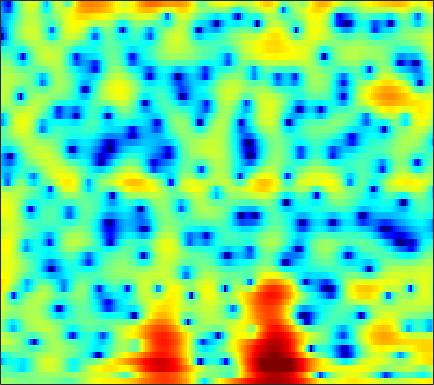

Source data for this figure (header and first rows):
1.1672, 1.119, 1.0255, 0.89529, 0.77514, 0.5764, 0.35353, 0.1836, -0.033035, -0.20574, -0.31743, -0.35901, -0.35865, -0.30467, -0.24544, -0.14566, -0.03506, 0.044271, 0.13676, 0.19902, 0.21854, 0.19802, 0.11787, -0.017229
-1.142, -1.085, -1.047, -1.044, -1.057, -1.085, -1.11, -1.116, -1.095, -1.039, -0.9341, -0.8276, -0.6499, -0.4377, -0.2626, -0.02229, 0.2173, 0.3861, 0.5896, 0.7626, 0.8955, 0.9663, 1.022, 1.031
-1.846, -1.941, -2.139, -2.455, -2.793, -3.396, -4.192, -4.904, -5.92, -6.756, -6.957, -6.492, -5.18, -3.575, -2.385, -0.9389, 0.2812, 1.05, 1.889, 2.526, 2.973, 3.184, 3.309, 3.258
-9.33, -7.859, -6.334, -5.324, -4.861, -4.608, -4.731, -5.046, -5.667, -6.332, -6.618, -6.311, -5.177, -3.619, -2.394, -0.8787, 0.4294, 1.26, 2.173, 2.874, 3.364, 3.6, 3.744, 3.696
-5.671, -5.032, -4.176, -3.455, -3.021, -2.579, -2.28, -2.124, -1.97, -1.835, -1.685, -1.533, -1.269, -0.9417, -0.6542, -0.2227, 0.2395, 0.5905, 1.039, 1.446, 1.788, 1.991, 2.181, 2.264
0.5688, 0.5564, 0.5381, 0.5037, 0.4498, 0.3263, 0.1262, -0.0766, -0.4154, -0.821, -1.303, -1.673, -2.144, -2.529, -2.704, -2.707, -2.426, -2.055, -1.418, -0.7208, -0.04988, 0.4015, 0.9063, 1.272
3.367, 3.222, 2.987, 2.693, 2.431, 2.024, 1.523, 1.069, 0.3211, -0.633, -1.888, -3.095, -5.266, -8.529, -12.44, -22.47, -14.87, -9.738, -5.699, -3.113, -1.338, -0.3739, 0.549, 1.118
2.617, 2.323, 1.852, 1.33, 0.9489, 0.4899, 0.1207, -0.09679, -0.3444, -0.5961, -0.9319, -1.259, -1.781, -2.305, -2.605, -2.7, -2.341, -1.824, -0.9579, -0.07466, 0.6937, 1.132, 1.504, 1.617
0.3387, -0.5558, -2.19, -4.377, -6.329, -8.596, -8.472, -6.926, -4.66, -2.825, -1.455, -0.6751, 0.1137, 0.6966, 1.042, 1.426, 1.752, 1.963, 2.198, 2.363, 2.444, 2.44, 2.321, 2.068
0.4231, -0.4233, -1.841, -3.556, -4.91, -6.225, -6.136, -5.187, -3.519, -1.966, -0.6825, 0.1032, 0.9403, 1.567, 1.915, 2.234, 2.408, 2.453, 2.417, 2.254, 1.961, 1.668, 1.195, 0.6585
2.126, 1.723, 1.158, 0.6211, 0.2824, -0.02226, -0.1223, -0.06357, 0.1711, 0.5179, 0.9105, 1.203, 1.547, 1.809, 1.942, 2.008, 1.931, 1.772, 1.417, 0.881, 0.1364, -0.5572, -1.683, -3.023
3.209, 2.766, 2.14, 1.541, 1.151, 0.7517, 0.5206, 0.4623, 0.5303, 0.7369, 1.02, 1.246, 1.525, 1.731, 1.828, 1.854, 1.736, 1.531, 1.073, 0.4021, -0.5273, -1.43, -2.992, -5.096
3.737, 2.854, 1.469, -0.07907, -1.256, -2.546, -3.095, -2.921, -2.184, -1.249, -0.3494, 0.2397, 0.9019, 1.423, 1.722, 1.981, 2.09, 2.066, 1.869, 1.485, 0.8966, 0.3213, -0.5841, -1.641
4.792, 3.562, 1.364, -1.805, -5.199, -12.52, -16.19, -10.24, -5.936, -3.638, -2.253, -1.515, -0.6984, 0.04951, 0.5808, 1.235, 1.765, 2.064, 2.301, 2.295, 2.068, 1.766, 1.226, 0.5279
6.515, 5.776, 4.522, 3.05, 1.894, 0.4196, -0.7995, -1.564, -2.545, -3.77, -5.431, -6.819, -7.805, -6.496, -4.719, -2.487, -0.8208, 0.05331, 0.8188, 1.169, 1.173, 0.9524, 0.3782, -0.5057
6.424, 6.119, 5.543, 4.785, 4.098, 3.054, 1.855, 0.8232, -0.824, -2.86, -5.384, -7.483, -9.299, -8.227, -6.545, -4.541, -3.104, -2.385, -1.863, -1.708, -1.861, -2.149, -2.755, -3.545
5.283, 5.256, 5.054, 4.666, 4.271, 3.619, 2.819, 2.15, 1.179, 0.1601, -0.8344, -1.498, -2.202, -2.676, -2.907, -3.136, -3.431, -3.717, -4.266, -5.026, -5.981, -6.722, -7.63, -8.275
4.429, 4.592, 4.632, 4.494, 4.291, 3.891, 3.36, 2.898, 2.22, 1.487, 0.7349, 0.1748, -0.5708, -1.323, -1.899, -2.719, -3.677, -4.537, -5.918, -7.732, -10.2, -12.71, -17.57, -22.98
4.026, 4.285, 4.439, 4.396, 4.233, 3.864, 3.356, 2.891, 2.19, 1.438, 0.6638, 0.08314, -0.6705, -1.41, -1.976, -2.766, -3.63, -4.376, -5.521, -6.867, -8.426, -9.707, -11.2, -11.87
4.276, 4.532, 4.66, 4.536, 4.275, 3.721, 2.948, 2.225, 1.128, -0.04677, -1.183, -1.924, -2.664, -3.13, -3.357, -3.607, -3.869, -4.131, -4.566, -5.061, -5.562, -5.884, -6.104, -6.059
4.952, 5.204, 5.29, 5.067, 4.693, 3.883, 2.667, 1.46, -0.6445, -3.433, -6.942, -9.53, -10.32, -8.274, -6.755, -5.391, -4.709, -4.522, -4.637, -5.035, -5.52, -5.819, -5.976, -5.659
4.655, 5.035, 5.268, 5.18, 4.891, 4.175, 3.05, 1.918, -0.0448, -2.581, -5.578, -7.594, -8.258, -6.911, -5.797, -4.751, -4.391, -4.526, -5.256, -6.703, -9.072, -11.72, -15.99, -14.3
2.848, 3.459, 3.971, 4.165, 4.101, 3.769, 3.172, 2.567, 1.616, 0.575, -0.4347, -1.081, -1.75, -2.178, -2.414, -2.736, -3.141, -3.607, -4.462, -5.659, -7.22, -8.417, -9.502, -9.015
1.716, 2.396, 3.013, 3.324, 3.379, 3.245, 2.9, 2.528, 1.917, 1.223, 0.5092, -0.01127, -0.6535, -1.215, -1.576, -2.016, -2.406, -2.687, -3.078, -3.47, -3.826, -4.018, -4.122, -4.004
2.385, 2.901, 3.365, 3.561, 3.554, 3.336, 2.905, 2.46, 1.72, 0.8548, -0.08015, -0.7802, -1.621, -2.292, -2.627, -2.848, -2.895, -2.834, -2.709, -2.58, -2.463, -2.423, -2.387, -2.389
3.977, 4.277, 4.482, 4.468, 4.305, 3.872, 3.189, 2.501, 1.332, -0.1433, -1.955, -3.514, -5.69, -7.365, -7.715, -6.9, -5.538, -4.57, -3.488, -2.688, -2.135, -1.874, -1.696, -1.72
4.845, 4.962, 4.959, 4.775, 4.499, 3.95, 3.145, 2.352, 1.001, -0.788, -3.155, -5.511, -9.903, -16.34, -16.83, -11.26, -7.646, -5.883, -4.28, -3.23, -2.577, -2.234, -1.991, -1.945
4.466, 4.451, 4.34, 4.097, 3.838, 3.365, 2.739, 2.155, 1.206, 0.07104, -1.233, -2.262, -3.573, -4.545, -4.929, -4.93, -4.613, -4.296, -3.947, -3.721, -3.596, -3.56, -3.496, -3.356
3.57, 3.426, 3.221, 3.007, 2.864, 2.629, 2.372, 2.121, 1.689, 1.153, 0.5193, 0.01895, -0.6686, -1.284, -1.711, -2.181, -2.618, -2.971, -3.556, -4.373, -5.417, -6.38, -7.374, -7.253
1.6, 1.071, 0.4709, 0.2615, 0.3719, 0.7797, 1.25, 1.523, 1.711, 1.633, 1.309, 0.9224, 0.2744, -0.4411, -0.9313, -1.504, -1.893, -2.183, -2.706, -3.685, -5.481, -7.746, -13.07, -14.69
-3.816, -6.101, -10.46, -12.58, -9.379, -5.277, -2.692, -1.439, -0.4551, -0.1394, -0.4367, -1.077, -2.479, -4.559, -6.266, -7.551, -6.422, -4.898, -3.179, -2.053, -1.477, -1.19, -0.8163, -0.08538
-6.771, -8.083, -9.841, -10.22, -9.27, -7.182, -5.32, -4.212, -3.221, -2.766, -2.905, -3.442, -4.857, -7.245, -9.684, -11.86, -8.989, -6.205, -3.353, -1.333, 0.1277, 0.9479, 1.858, 2.625
-7.479, -7.828, -8.192, -8.228, -8.043, -7.312, -6.393, -5.596, -4.624, -3.837, -3.306, -3.07, -2.967, -2.971, -2.931, -2.648, -1.995, -1.313, -0.302, 0.6674, 1.548, 2.089, 2.693, 3.128
-8.838, -9.611, -10.85, -12.04, -12.32, -11.42, -9.435, -7.814, -5.845, -4.214, -2.902, -2.106, -1.247, -0.5502, -0.1068, 0.4677, 1.004, 1.398, 1.9, 2.357, 2.722, 2.938, 3.118, 3.163
-8.748, -10.01, -12.72, -17.52, -23.43, -17.95, -11.63, -8.6, -5.657, -3.502, -1.862, -0.8946, 0.155, 0.9711, 1.477, 2.016, 2.446, 2.701, 2.962, 3.14, 3.208, 3.193, 3.05, 2.774
-5.907, -6.285, -6.833, -7.195, -7.132, -6.48, -5.219, -4.119, -2.641, -1.306, -0.1913, 0.5124, 1.265, 1.837, 2.162, 2.465, 2.657, 2.739, 2.776, 2.728, 2.618, 2.467, 2.182, 1.758
-3.207, -3.081, -2.871, -2.588, -2.263, -1.74, -1.08, -0.5462, 0.1672, 0.8222, 1.367, 1.69, 1.979, 2.117, 2.111, 2.008, 1.799, 1.606, 1.335, 1.075, 0.8497, 0.6902, 0.4743, 0.1861
-1.715, -1.434, -0.9908, -0.4572, -0.02409, 0.6168, 1.225, 1.66, 2.151, 2.511, 2.718, 2.738, 2.588, 2.202, 1.764, 0.9881, 0.03662, -0.7264, -1.653, -2.253, -2.464, -2.37, -2.128, -1.876
-2.358, -2.081, -1.355, -0.3216, 0.4947, 1.56, 2.482, 3.053, 3.626, 3.964, 4.039, 3.908, 3.452, 2.627, 1.738, 0.06316, -2.274, -4.615, -8.655, -11.93, -10, -7.697, -5.507, -4.17
-9.699, -9.801, -6.427, -2.947, -0.9208, 1.118, 2.62, 3.437, 4.215, 4.661, 4.787, 4.681, 4.238, 3.429, 2.553, 0.9321, -1.23, -3.29, -6.441, -8.594, -8.165, -7.005, -5.8, -5.248
-8.117, -8.161, -5.691, -2.812, -1.059, 0.7537, 2.07, 2.794, 3.489, 3.917, 4.118, 4.137, 3.958, 3.555, 3.085, 2.26, 1.238, 0.3829, -0.7745, -1.84, -2.824, -3.567, -4.674, -6.213
-0.8547, -0.7521, -0.3772, 0.1391, 0.5614, 0.9972, 1.322, 1.507, 1.7, 1.911, 2.169, 2.361, 2.593, 2.712, 2.692, 2.528, 2.149, 1.772, 1.134, 0.3171, -0.6737, -1.589, -3.13, -5.133
1.783, 1.814, 1.73, 1.457, 1.111, 0.4034, -0.5969, -1.474, -2.517, -2.822, -2.108, -1.189, 0.07139, 1.079, 1.635, 2.083, 2.254, 2.214, 1.977, 1.562, 1.005, 0.4819, -0.3836, -1.37
2.481, 2.529, 2.326, 1.778, 1.055, -0.4, -2.696, -5.38, -11.84, -26.45, -9.689, -5.606, -2.475, -0.6, 0.2796, 0.9868, 1.349, 1.433, 1.403, 1.294, 1.141, 1.018, 0.8607, 0.6526
2.039, 2.308, 2.378, 2.106, 1.676, 0.7979, -0.4019, -1.404, -2.627, -3.176, -2.834, -2.221, -1.365, -0.7538, -0.5295, -0.516, -0.8295, -1.167, -1.608, -1.814, -1.638, -1.262, -0.5895, 0.0683
1.554, 2.048, 2.419, 2.492, 2.394, 2.096, 1.654, 1.297, 0.8564, 0.497, 0.2344, 0.09095, -0.1447, -0.5554, -1.031, -2.047, -3.692, -5.471, -8.831, -12.09, -9.9, -6.874, -3.798, -1.673
1.292, 1.741, 2.104, 2.239, 2.209, 2.032, 1.76, 1.502, 1.139, 0.7819, 0.4514, 0.1992, -0.1739, -0.6564, -1.155, -2.115, -3.498, -4.912, -7.138, -8.679, -7.554, -5.625, -3.208, -1.394
0.998, 1.235, 1.378, 1.332, 1.169, 0.7982, 0.2946, -0.1399, -0.7305, -1.207, -1.481, -1.546, -1.469, -1.308, -1.222, -1.195, -1.268, -1.365, -1.454, -1.368, -0.9879, -0.5594, 0.09755, 0.7238
0.3483, 0.4254, 0.3657, 0.09869, -0.2728, -1.029, -2.148, -3.217, -4.937, -6.616, -7.237, -6.572, -4.864, -3.113, -2.011, -0.833, 0.03154, 0.546, 1.073, 1.498, 1.862, 2.094, 2.336, 2.485
-1.348, -1.274, -1.298, -1.52, -1.856, -2.625, -3.906, -5.347, -8.299, -13.49, -18.75, -13.11, -7.465, -4.062, -2.264, -0.5229, 0.715, 1.407, 2.095, 2.577, 2.884, 3.03, 3.126, 3.095
-4.633, -4.36, -3.957, -3.615, -3.442, -3.396, -3.564, -3.851, -4.337, -4.67, -4.507, -3.931, -2.744, -1.408, -0.4787, 0.5709, 1.396, 1.835, 2.247, 2.468, 2.55, 2.54, 2.468, 2.347
-10.37, -9.421, -7.781, -6.123, -5.043, -3.827, -2.879, -2.298, -1.645, -1.069, -0.4911, -0.02701, 0.6014, 1.195, 1.576, 1.985, 2.211, 2.258, 2.139, 1.829, 1.386, 1.002, 0.5157, 0.2102
-25.32, -17.2, -11.61, -8.008, -5.962, -3.861, -2.225, -1.201, -0.06307, 0.8621, 1.631, 2.104, 2.615, 2.973, 3.135, 3.169, 2.954, 2.639, 1.94, 0.8898, -0.5824, -1.985, -4.144, -5.848
-13.84, -12.25, -9.732, -7.315, -5.657, -3.738, -2.073, -0.9999, 0.2412, 1.282, 2.124, 2.616, 3.096, 3.373, 3.44, 3.307, 2.93, 2.442, 1.512, 0.1737, -1.75, -3.699, -7.455, -12.5
-10.52, -9.617, -8.319, -6.916, -5.876, -4.392, -2.959, -1.947, -0.6964, 0.4065, 1.304, 1.851, 2.37, 2.648, 2.686, 2.541, 2.172, 1.73, 0.9728, 0.05604, -0.9616, -1.715, -2.531, -2.898
-9.324, -9.202, -8.848, -8.21, -7.436, -6.088, -4.496, -3.263, -1.721, -0.3766, 0.7215, 1.373, 1.994, 2.319, 2.369, 2.193, 1.715, 1.228, 0.4047, -0.4773, -1.173, -1.511, -1.551, -1.212
-9.234, -10.5, -12.44, -13.89, -13.2, -10.12, -6.677, -4.474, -2.073, -0.2299, 1.193, 1.982, 2.725, 3.12, 3.19, 2.907, 2.175, 1.306, -0.3417, -2.576, -4.917, -5.69, -4.455, -2.174
-10.24, -11.8, -14.13, -16.97, -16.1, -11.12, -6.877, -4.414, -1.925, -0.08342, 1.32, 2.147, 2.983, 3.527, 3.717, 3.633, 3.103, 2.279, 0.5156, -2.316, -6.503, -8.563, -5.095, -1.342
